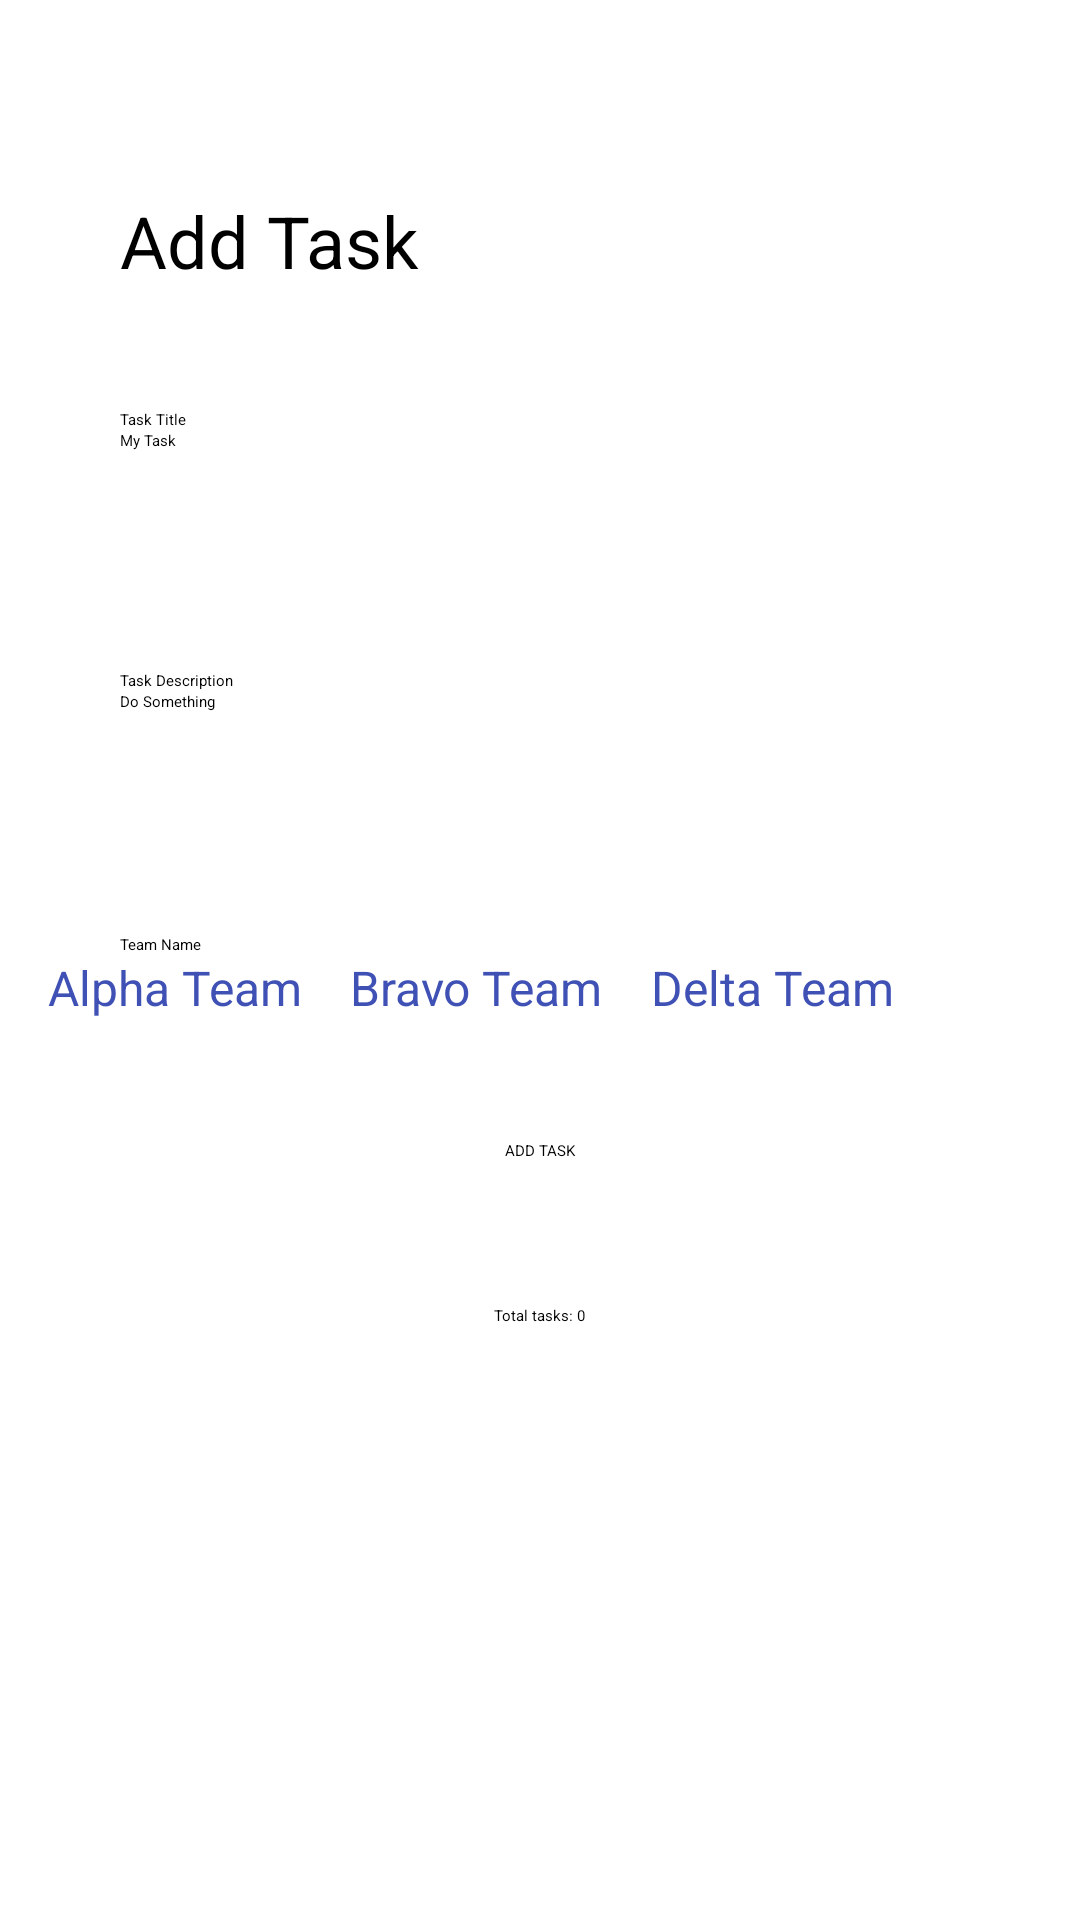

Layout XML and referenced resources for this Android screen:
<!-- AndroidManifest.xml: application theme Theme.TaskMaster -->
<!-- res/layout/activity_add_task.xml -->
<?xml version="1.0" encoding="utf-8"?>
<androidx.constraintlayout.widget.ConstraintLayout xmlns:android="http://schemas.android.com/apk/res/android"
    xmlns:app="http://schemas.android.com/apk/res-auto"
    xmlns:tools="http://schemas.android.com/tools"
    android:layout_width="match_parent"
    android:layout_height="match_parent"
    tools:context=".activities.AddTaskActivity">

    <TextView
        android:id="@+id/AddTaskActivity"
        android:layout_width="wrap_content"
        android:layout_height="wrap_content"
        android:layout_marginStart="40dp"
        android:layout_marginTop="64dp"
        android:text="@string/add_task_activity_label"
        android:textSize="24sp"
        app:layout_constraintStart_toStartOf="parent"
        app:layout_constraintTop_toTopOf="parent" />

    <TextView
        android:id="@+id/TaskInputLabel"
        android:layout_width="wrap_content"
        android:layout_height="wrap_content"
        android:layout_marginTop="40dp"
        android:text="@string/task_input_label"
        app:layout_constraintStart_toStartOf="@+id/AddTaskActivity"
        app:layout_constraintTop_toBottomOf="@+id/AddTaskActivity" />

    <EditText
        android:id="@+id/AddTaskInputField"
        android:layout_width="320dp"
        android:layout_height="wrap_content"
        android:autofillHints=""
        android:ems="10"
        android:inputType="text"
        android:hint="@string/add_task_input"
        android:minHeight="48dp"
        app:layout_constraintStart_toStartOf="@+id/TaskInputLabel"
        app:layout_constraintTop_toBottomOf="@+id/TaskInputLabel" />

    <TextView
        android:id="@+id/TaskDescriptionInputLabel"
        android:layout_width="wrap_content"
        android:layout_height="wrap_content"
        android:layout_marginTop="32dp"
        android:text="@string/add_task_description_label"
        app:layout_constraintStart_toStartOf="@+id/AddTaskInputField"
        app:layout_constraintTop_toBottomOf="@+id/AddTaskInputField" />

    <EditText
        android:id="@+id/AddTaskDescriptionInputField"
        android:layout_width="320dp"
        android:layout_height="wrap_content"
        android:autofillHints=""
        android:ems="10"
        android:inputType="text"
        android:hint="@string/add_task_description_input_field"
        android:minHeight="48dp"
        app:layout_constraintStart_toStartOf="@+id/TaskDescriptionInputLabel"
        app:layout_constraintTop_toBottomOf="@+id/TaskDescriptionInputLabel" />

    <TextView
        android:id="@+id/AddTaskActivityTeamNameLabel"
        android:layout_width="wrap_content"
        android:layout_height="wrap_content"
        android:text="@string/team_name"
        app:layout_constraintBottom_toTopOf="@+id/radioGroup"
        app:layout_constraintStart_toStartOf="@+id/AddTaskDescriptionInputField" />

    <RadioGroup
        android:id="@+id/radioGroup"
        android:layout_width="match_parent"
        android:layout_height="wrap_content"
        android:layout_marginTop="40dp"
        android:orientation="horizontal"
        app:layout_constraintEnd_toEndOf="parent"
        app:layout_constraintStart_toStartOf="parent"
        app:layout_constraintTop_toBottomOf="@+id/AddTaskDescriptionInputField">


        <RadioButton
            android:id="@+id/radio_alpha"
            style="@style/CustomRadioButton"
            android:layout_width="wrap_content"
            android:layout_height="wrap_content"
            android:layout_marginStart="16dp"
            android:onClick="onRadioButtonClicked"
            android:text="@string/alpha_team" />

        <RadioButton
            android:id="@+id/radio_bravo"
            style="@style/CustomRadioButton"
            android:layout_width="wrap_content"
            android:layout_height="wrap_content"
            android:layout_marginStart="16dp"
            android:onClick="onRadioButtonClicked"
            android:text="@string/bravo_team" />

        <RadioButton
            android:id="@+id/radio_delta"
            style="@style/CustomRadioButton"
            android:layout_width="wrap_content"
            android:layout_height="wrap_content"
            android:layout_marginStart="16dp"
            android:onClick="onRadioButtonClicked"
            android:text="@string/delta_team" />
    </RadioGroup>

    <Button
        android:id="@+id/AddTaskInputButton"
        android:layout_width="wrap_content"
        android:layout_height="wrap_content"
        android:layout_marginTop="40dp"
        android:text="@string/add_task"
        app:layout_constraintEnd_toEndOf="parent"
        app:layout_constraintStart_toStartOf="parent"
        app:layout_constraintTop_toBottomOf="@+id/radioGroup" />

    <TextView
        android:id="@+id/AddTaskTotalCount"
        android:layout_width="wrap_content"
        android:layout_height="wrap_content"
        android:text="@string/add_task_total_tasks"
        android:layout_marginTop="48dp"
        app:layout_constraintEnd_toEndOf="parent"
        app:layout_constraintStart_toStartOf="parent"
        app:layout_constraintTop_toBottomOf="@+id/AddTaskInputButton" />

    <TextView
        android:id="@+id/AddTaskSubmittedTextView"
        android:layout_width="wrap_content"
        android:layout_height="wrap_content"
        android:layout_marginStart="56dp"
        android:layout_marginTop="32dp"
        app:layout_constraintStart_toEndOf="@+id/AddTaskInputButton"
        app:layout_constraintTop_toBottomOf="@+id/TaskDescriptionInputLabel" />

</androidx.constraintlayout.widget.ConstraintLayout>
<!-- resources referenced by this layout -->
<resources>
  <string name="add_task">ADD TASK</string>
  <string name="add_task_activity_label">Add Task</string>
  <string name="add_task_description_input_field">Do Something</string>
  <string name="add_task_description_label">Task Description</string>
  <string name="add_task_input">My Task</string>
  <string name="add_task_total_tasks">Total tasks: 0</string>
  <string name="alpha_team">Alpha Team</string>
  <string name="bravo_team">Bravo Team</string>
  <string name="delta_team">Delta Team</string>
  <string name="task_input_label">Task Title</string>
  <string name="team_name">Team Name</string>
  <style name="CustomRadioButton" parent="Widget.AppCompat.CompoundButton.RadioButton">
          <item name="android:textColor">@color/customTextColor</item>
          <item name="android:textSize">16sp</item>
          <item name="android:buttonTint">@color/customButtonTint</item>
      </style>
  <color name="customTextColor">#3F51B5</color>
  <color name="customButtonTint">#03A9F4</color>
</resources>
